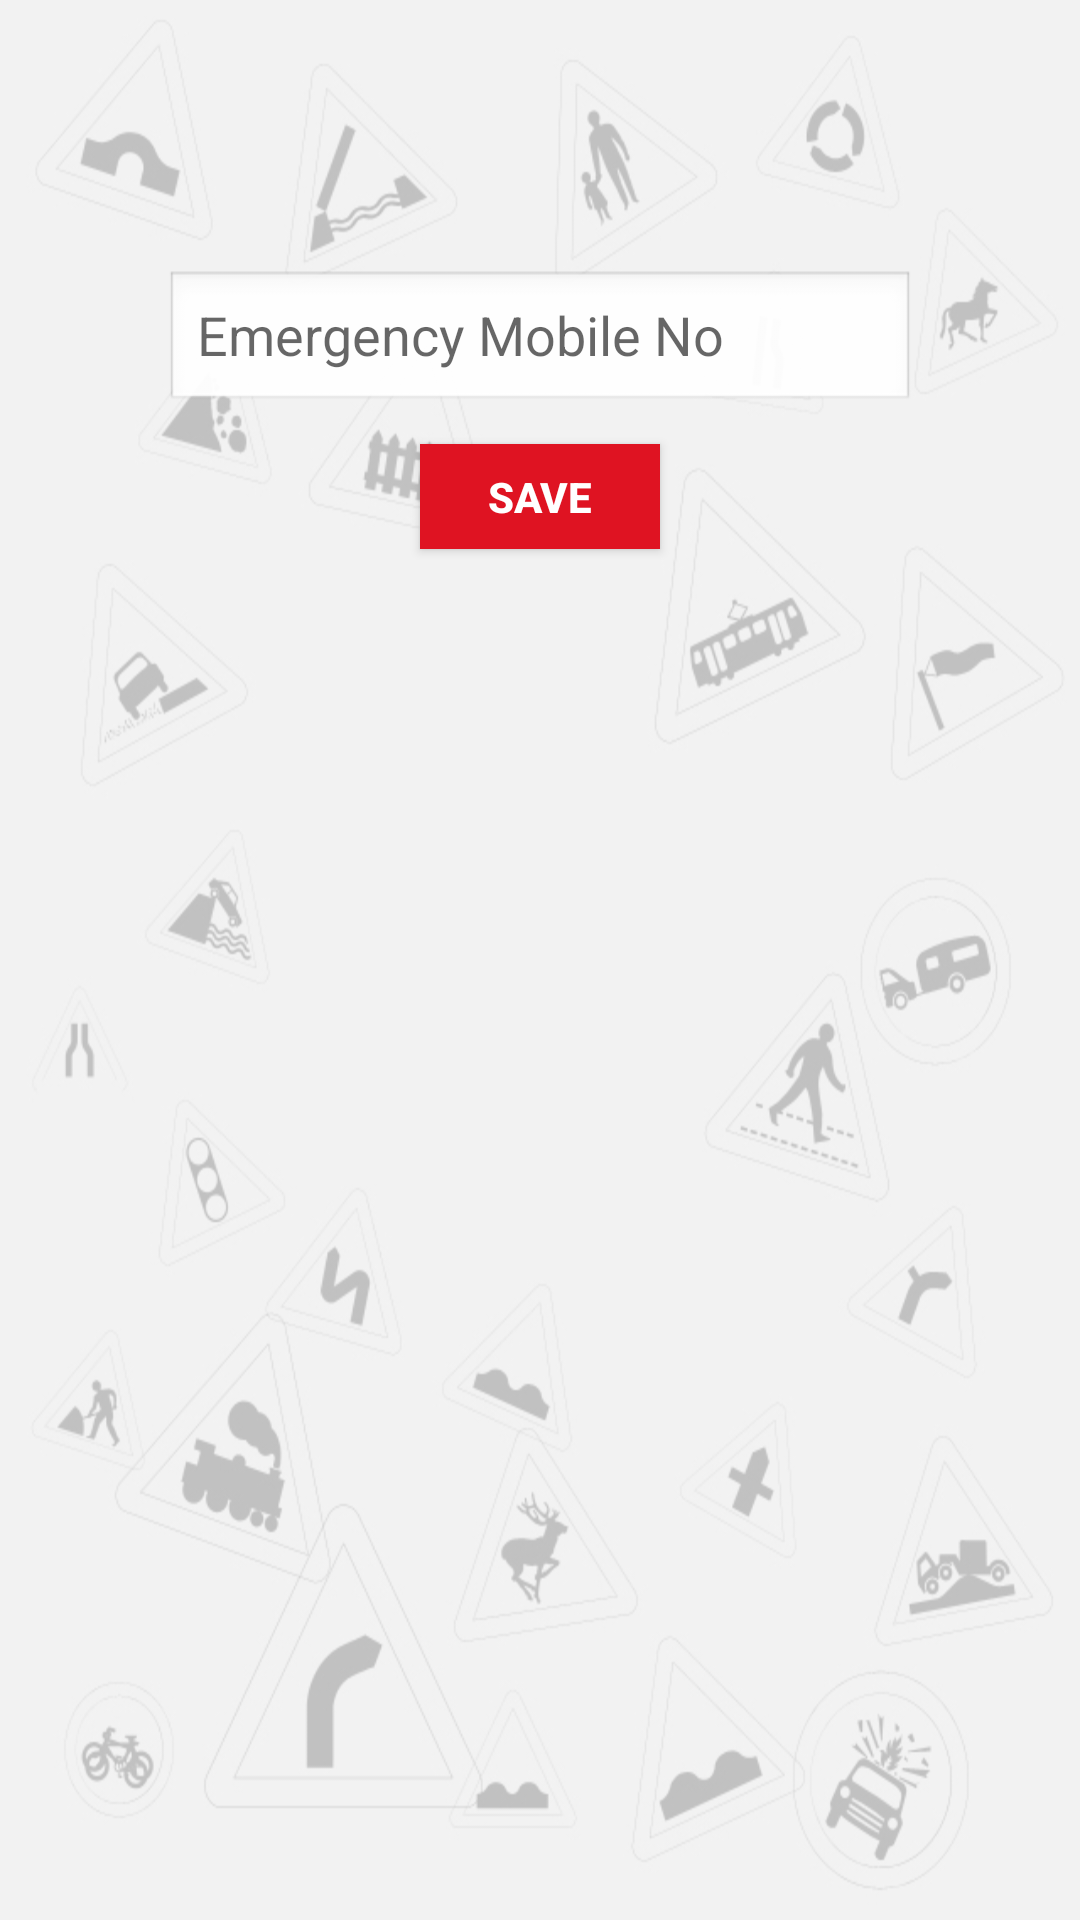

Reconstruct the res/layout file that produces this screen, plus the resources it refers to.
<!-- AndroidManifest.xml: application theme AppTheme -->
<!-- res/layout/activity_settings.xml -->
<RelativeLayout xmlns:android="http://schemas.android.com/apk/res/android"
    xmlns:tools="http://schemas.android.com/tools"
    android:layout_width="match_parent"
    android:layout_height="match_parent"
    android:background="@drawable/bg"
    tools:context="com.krsh.onroad.SettingsActivity">


    <EditText
        android:id="@+id/editTextSaveButton"
        android:layout_width="250dp"
        android:hint="Emergency Mobile No"
        android:layout_height="wrap_content"
        android:layout_alignParentTop="true"
        android:layout_centerHorizontal="true"
        android:layout_marginTop="90dp"
        android:inputType="phone"
        android:background="@android:drawable/edit_text"
        android:maxLength="10"/>

    <Button
        android:layout_width="80dp"
        android:layout_height="35dp"
        android:background="@color/red"
        android:text="SAVE"
        android:textColor="#FFFFFF"
        android:textStyle="bold"
        android:layout_below="@+id/editTextSaveButton"
        android:onClick="savingMobileNo"
        android:layout_centerHorizontal="true"
        android:layout_marginTop="10dp"/>
</RelativeLayout>
<!-- resources referenced by this layout -->
<resources>
  <color name="red">#DF1322</color>
  <!-- drawable bg: jpg bitmap (drawable-land, 136013 bytes) -->
  <style name="AppTheme" parent="Theme.AppCompat.Light.DarkActionBar">
          <item name="android:actionBarStyle">@style/MyActionBar</item>
  
          
          <item name="actionBarSize">45dip</item>
          <item name="actionBarStyle">@style/MyActionBar</item>
      </style>
  <style name="MyActionBar" parent="@style/Widget.AppCompat.Light.ActionBar.Solid.Inverse">
          <item name="android:background">@color/red</item>
  
          
          <item name="actionBarSize">45dip</item>
          <item name="background">@color/red</item>
      </style>
</resources>
